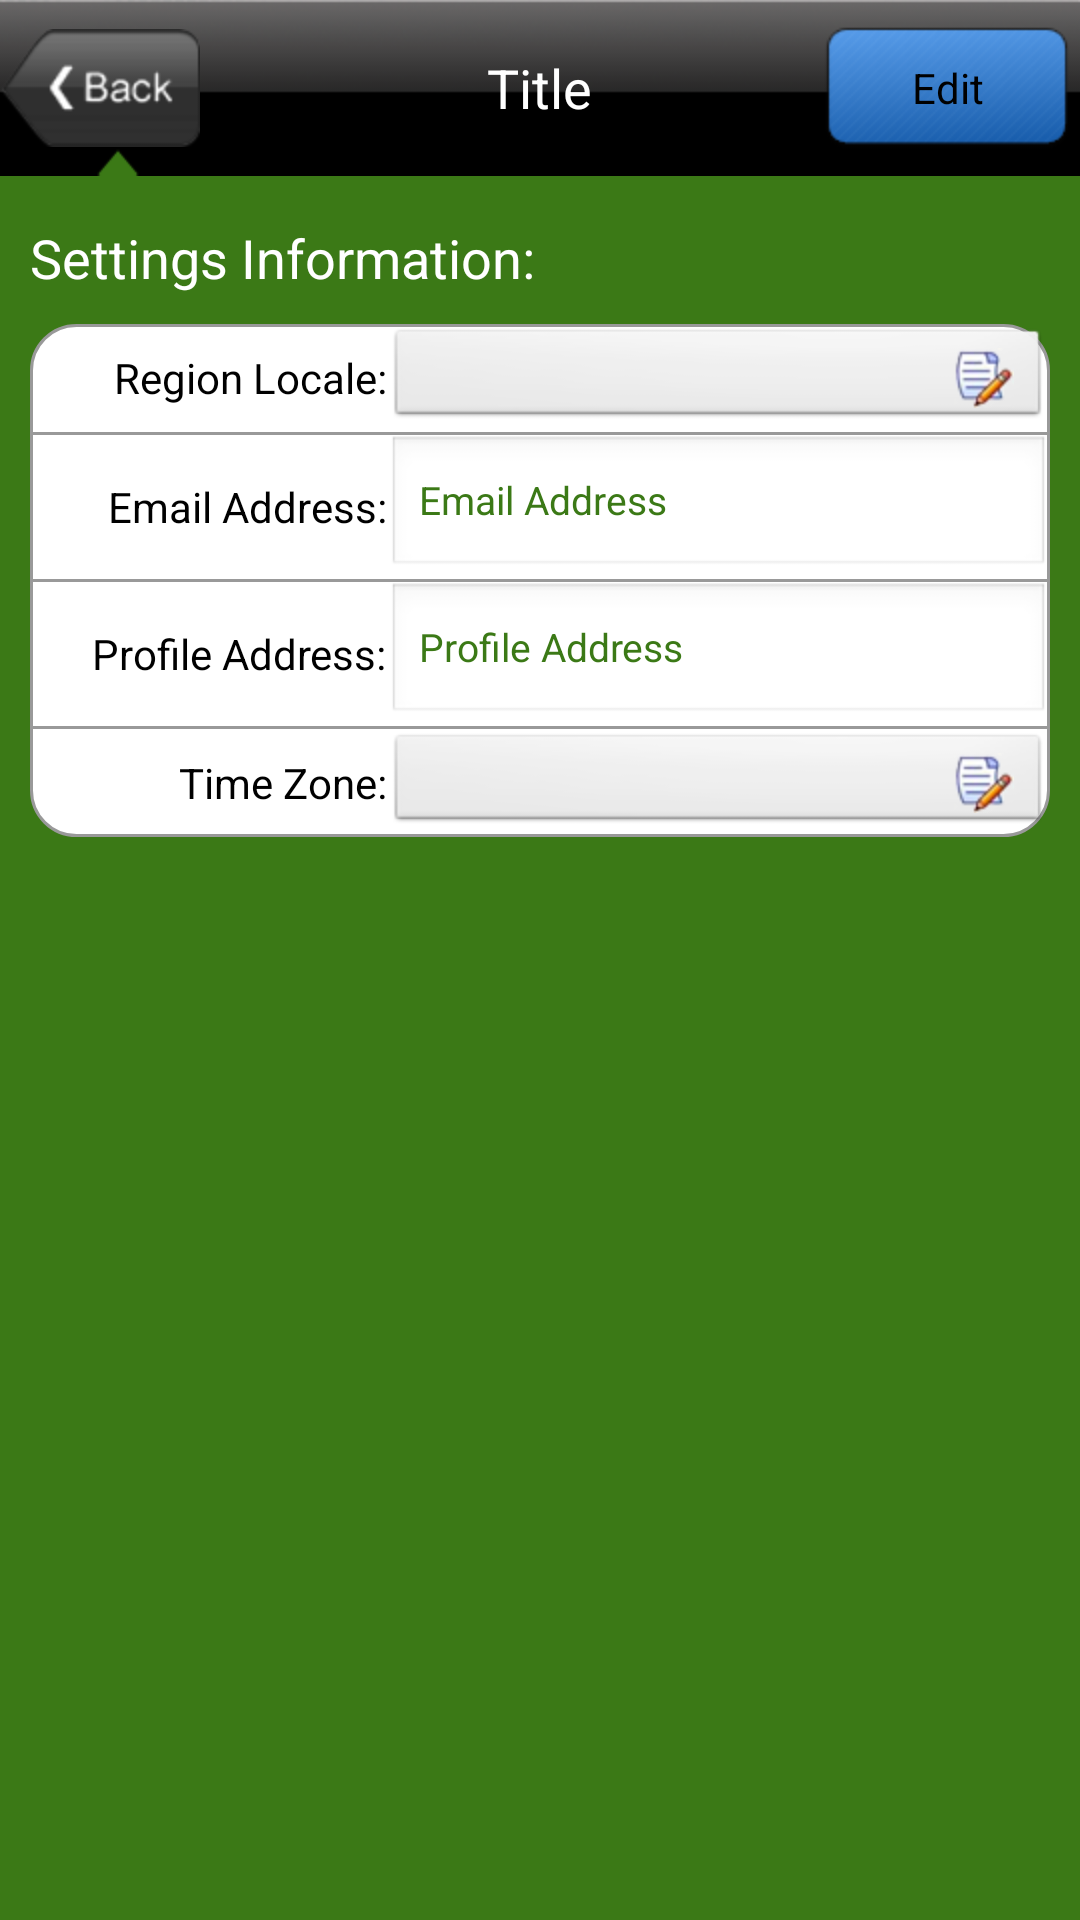

This screen was rendered from an Android layout file. Write that file and the resources it references.
<!-- AndroidManifest.xml: application theme AppBaseTheme -->
<!-- res/layout/act_user_settings_general.xml -->
<?xml version="1.0" encoding="utf-8"?>
<LinearLayout xmlns:android="http://schemas.android.com/apk/res/android"
    android:layout_width="match_parent"
    android:layout_height="match_parent"
    android:background="@drawable/bg_green"
    android:orientation="vertical"
    android:weightSum="100" >

    <RelativeLayout
        android:layout_width="match_parent"
        android:layout_height="wrap_content"
        android:background="@drawable/bar_new" >

        <ImageView
            android:id="@+id/imageView1"
            android:layout_width="wrap_content"
            android:layout_height="wrap_content"
            android:layout_alignParentLeft="true"
            android:layout_centerVertical="true"
            android:clickable="true"
            android:onClick="onBack"
            android:src="@drawable/button_back_xml" />

        <TextView
            android:id="@+id/tvTitle"
            android:layout_width="wrap_content"
            android:layout_height="wrap_content"
            android:layout_centerHorizontal="true"
            android:layout_centerVertical="true"
            android:text="Title"
            android:textAppearance="?android:attr/textAppearanceMedium" />

        <Button
            android:id="@+id/btnEdit"
            android:layout_width="wrap_content"
            android:layout_height="wrap_content"
            android:layout_alignParentRight="true"
            android:layout_centerVertical="true"
            android:layout_marginRight="3dp"
            android:background="@drawable/button_normal_xml"
            android:onClick="onEdit"
            android:text="Edit" />

    </RelativeLayout>

    <ScrollView
        android:id="@+id/scrollView1"
        android:layout_width="match_parent"
        android:layout_height="wrap_content"
        android:layout_weight="90" >

        <LinearLayout
            android:layout_width="match_parent"
            android:layout_height="match_parent"
            android:orientation="vertical"
            android:padding="10dp" >

            <RelativeLayout
                android:layout_width="match_parent"
                android:layout_height="match_parent"
                android:layout_marginBottom="5dp"
                android:layout_marginTop="5dp" >

                <TextView
                    android:id="@+id/textView1"
                    android:layout_width="wrap_content"
                    android:layout_height="wrap_content"
                    android:text="Settings Information:"
                    android:textAppearance="?android:attr/textAppearanceMedium" />

            </RelativeLayout>

            <LinearLayout
                android:layout_width="match_parent"
                android:layout_height="wrap_content"
                android:layout_marginBottom="5dp"
                android:layout_marginTop="5dp"
                android:background="@drawable/border_01"
                android:orientation="vertical" >

                <LinearLayout
                    android:layout_width="match_parent"
                    android:layout_height="wrap_content"
                    android:weightSum="100" >

                    <FrameLayout
                        android:layout_width="0dp"
                        android:layout_height="match_parent"
                        android:layout_weight="35"
                        android:focusable="true"
                        android:focusableInTouchMode="true" >

                        <TextView
                            android:id="@+id/textView2"
                            android:layout_width="wrap_content"
                            android:layout_height="wrap_content"
                            android:layout_gravity="right|center"
                            android:text="Region Locale:"
                            android:textAppearance="?android:attr/textAppearanceMedium"
                            android:textColor="#000"
                            android:textSize="14dp" />

                    </FrameLayout>

                    <FrameLayout
                        android:layout_width="0dp"
                        android:layout_height="match_parent"
                        android:layout_weight="65" >

                        <Spinner
                            android:id="@+id/spnRegionLocale"
                            android:layout_width="match_parent"
                            android:layout_height="36dp"
                            android:overScrollMode="ifContentScrolls"
                            android:scrollbarAlwaysDrawVerticalTrack="true"
                            android:scrollbars="horizontal" />

                        <ImageView
                            android:id="@+id/ivEdit1"
                            android:layout_width="wrap_content"
                            android:layout_height="wrap_content"
                            android:layout_gravity="right|center"
                            android:paddingRight="12dp"
                            android:src="@drawable/edit_icon" />

                    </FrameLayout>

                </LinearLayout>

                <FrameLayout
                    android:layout_width="match_parent"
                    android:layout_height="1dp"
                    android:background="#999" >

                </FrameLayout>

                <LinearLayout
                    android:layout_width="match_parent"
                    android:layout_height="wrap_content"
                    android:weightSum="100" >

                    <FrameLayout
                        android:layout_width="0dp"
                        android:layout_height="match_parent"
                        android:layout_weight="35" >

                        <TextView
                            android:id="@+id/TextView01"
                            android:layout_width="wrap_content"
                            android:layout_height="wrap_content"
                            android:layout_gravity="right|center"
                            android:text="Email Address:"
                            android:textAppearance="?android:attr/textAppearanceMedium"
                            android:textColor="#000"
                            android:textSize="14dp" />

                    </FrameLayout>

                    <FrameLayout
                        android:layout_width="0dp"
                        android:layout_height="match_parent"
                        android:layout_weight="65" >

                        <EditText
                            android:id="@+id/etEmailAdd"
                            style="@style/editText"
                            android:layout_width="match_parent"
                            android:layout_height="wrap_content"
                            android:inputType="textPersonName"
                            android:text="Email Address" />

                    </FrameLayout>
                </LinearLayout>

                <FrameLayout
                    android:layout_width="match_parent"
                    android:layout_height="1dp"
                    android:background="#999" >
                </FrameLayout>

                <LinearLayout
                    android:layout_width="match_parent"
                    android:layout_height="wrap_content"
                    android:weightSum="100" >

                    <FrameLayout
                        android:layout_width="0dp"
                        android:layout_height="match_parent"
                        android:layout_weight="35" >

                        <TextView
                            android:id="@+id/TextView02"
                            android:layout_width="wrap_content"
                            android:layout_height="wrap_content"
                            android:layout_gravity="right|center"
                            android:text="Profile Address:"
                            android:textAppearance="?android:attr/textAppearanceMedium"
                            android:textColor="#000"
                            android:textSize="14dp" />

                    </FrameLayout>

                    <FrameLayout
                        android:layout_width="0dp"
                        android:layout_height="match_parent"
                        android:layout_weight="65" >

                        <EditText
                            android:id="@+id/etProfileAdd"
                            style="@style/editText"
                            android:layout_width="match_parent"
                            android:layout_height="wrap_content"
                            android:inputType="textPersonName"
                            android:text="Profile Address" />

                    </FrameLayout>
                </LinearLayout>

                <FrameLayout
                    android:layout_width="match_parent"
                    android:layout_height="1dp"
                    android:background="#999" >
                </FrameLayout>

                <LinearLayout
                    android:layout_width="match_parent"
                    android:layout_height="wrap_content"
                    android:weightSum="100" >

                    <FrameLayout
                        android:layout_width="0dp"
                        android:layout_height="match_parent"
                        android:layout_weight="35" >

                        <TextView
                            android:id="@+id/TextView03"
                            android:layout_width="wrap_content"
                            android:layout_height="wrap_content"
                            android:layout_gravity="right|center"
                            android:text="Time Zone:"
                            android:textAppearance="?android:attr/textAppearanceMedium"
                            android:textColor="#000"
                            android:textSize="14dp" />

                    </FrameLayout>

                    <FrameLayout
                        android:layout_width="0dp"
                        android:layout_height="match_parent"
                        android:layout_weight="65" >

                        <Spinner
                            android:id="@+id/spnTimeZone"
                            android:layout_width="match_parent"
                            android:layout_height="36dp" />

                        <ImageView
                            android:id="@+id/ivEdit2"
                            android:layout_width="wrap_content"
                            android:layout_height="wrap_content"
                            android:layout_gravity="right|center"
                            android:paddingRight="12dp"
                            android:src="@drawable/edit_icon" />

                    </FrameLayout>
                </LinearLayout>

            </LinearLayout>

        </LinearLayout>
    </ScrollView>

</LinearLayout>
<!-- resources referenced by this layout -->
<resources>
  <!-- drawable bar_new: png bitmap (drawable-hdpi, 18549 bytes) -->
  <!-- drawable bg_green: png bitmap (drawable-mdpi, 4029 bytes) -->
  <!-- drawable border_01 (drawable) -->
  <?xml version="1.0" encoding="utf-8"?>
  <shape xmlns:android="http://schemas.android.com/apk/res/android" >
    
    <solid android:color="#fff"/>
    <corners
        android:radius="15dp"
        android:topRightRadius="15dp"
        android:bottomRightRadius="15dp"
        android:bottomLeftRadius="15dp" />
    <stroke
        android:width="1dp"
        android:color="#999" />
  
  </shape>
  <!-- drawable button_back_xml (drawable) -->
  <?xml version="1.0" encoding="utf-8"?>
  <selector xmlns:android="http://schemas.android.com/apk/res/android" >
      <item android:state_pressed="true" android:drawable="@drawable/back01_press"></item>
      <item android:drawable="@drawable/back01"></item>   
  </selector>
  <!-- drawable button_normal_xml (drawable) -->
  <?xml version="1.0" encoding="utf-8"?>
  <selector xmlns:android="http://schemas.android.com/apk/res/android" >
      <item android:state_pressed="true" android:drawable="@drawable/normal_2_press"></item>
      <item android:drawable="@drawable/normal_2"></item>   
  </selector>
  <!-- drawable edit_icon: png bitmap (drawable-hdpi, 5409 bytes) -->
  <style name="editText">
          <item name="android:textColor">#3b7916</item>
          <item name="android:textSize">13dp</item>
      </style>
  <style name="AppBaseTheme" parent="android:Theme">
          
      </style>
  <!-- drawable back01_press: png bitmap (drawable-hdpi, 8053 bytes) -->
  <!-- drawable back01: png bitmap (drawable-hdpi, 6449 bytes) -->
  <!-- drawable normal_2_press: png bitmap (drawable-hdpi, 5854 bytes) -->
  <!-- drawable normal_2: png bitmap (drawable-hdpi, 5313 bytes) -->
</resources>
